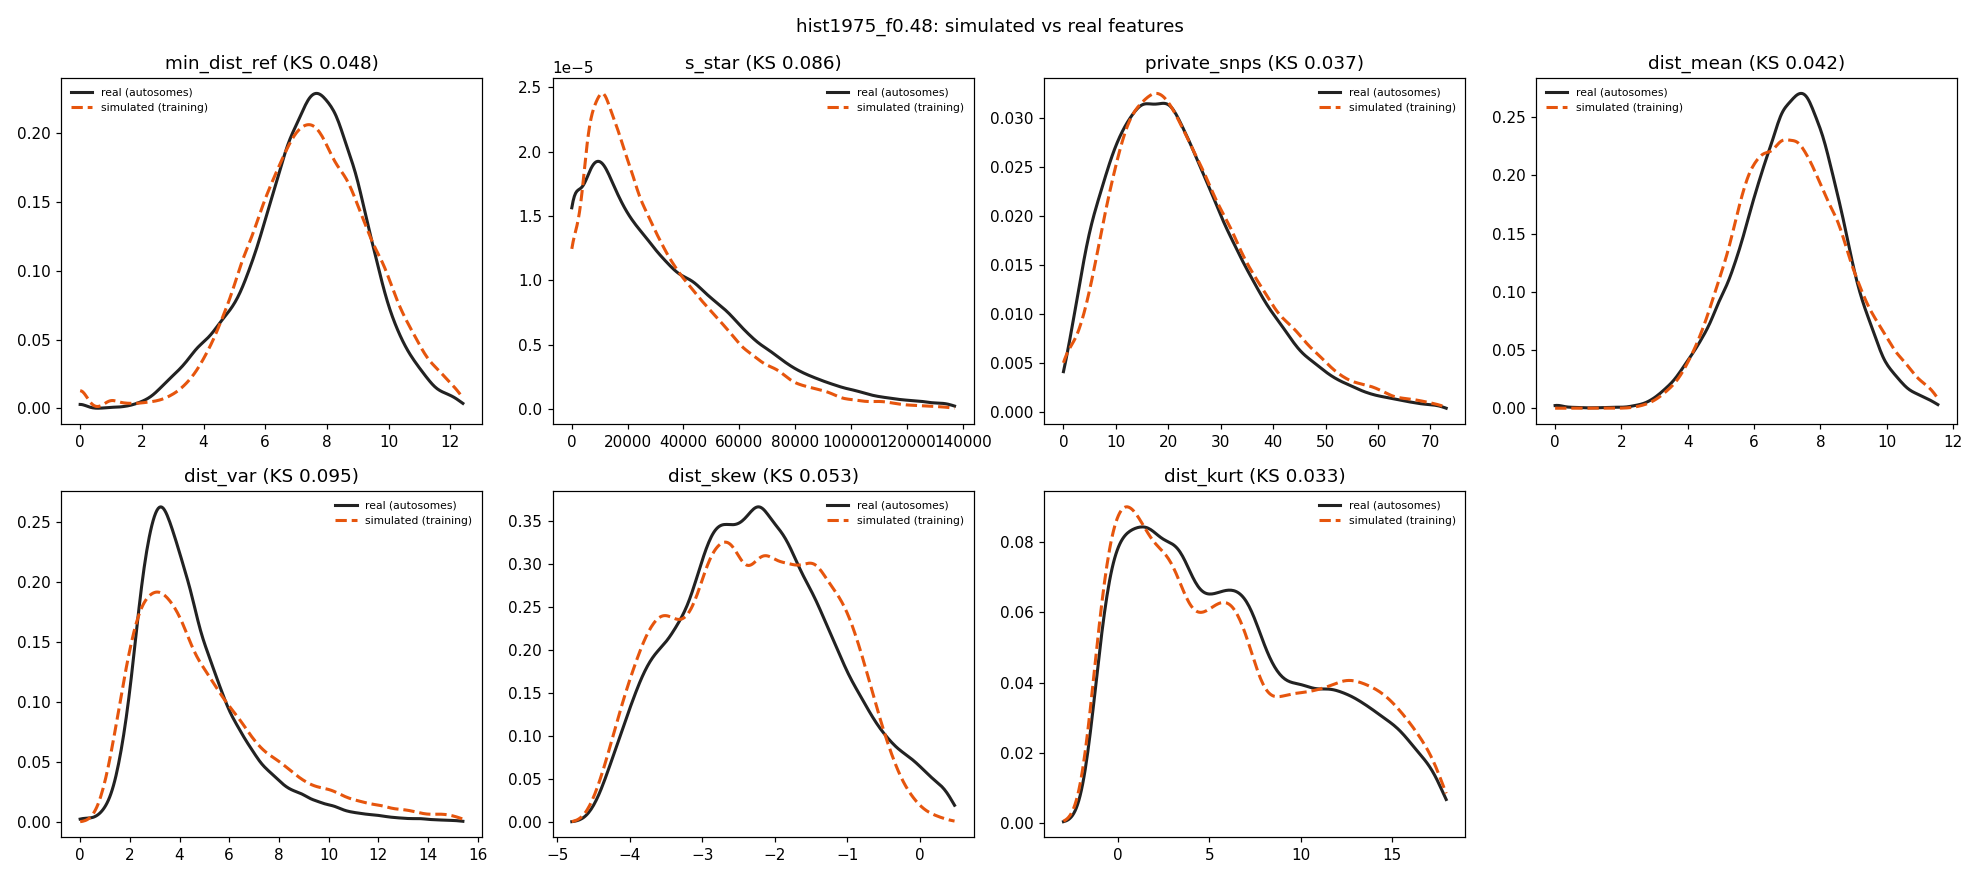

The table this chart was drawn from, first rows:
feature	sim_median	real_median	sim_q05	real_q05	sim_q95	real_q95	sim_mean	real_mean	ks
min_dist_ref	7.55	7.483	4.243	4	11	10.39	7.549	7.42	0.04794
s_star	22255	26788	0	0	77909	96820	29346	35668	0.08568
private_snps	22	21	5	5	52	50	24.34	23.57	0.03743
dist_mean	7.094	7.194	4.521	4.422	10.23	9.66	7.194	7.162	0.0418
dist_var	4.285	3.992	1.674	1.984	11.49	8.961	5.143	4.579	0.09522
dist_skew	-2.281	-2.246	-3.989	-3.909	-0.6485	-0.1065	-2.294	-2.169	0.0533
dist_kurt	5.248	5.281	-0.7278	-0.5808	16.11	15.68	6.285	6.163	0.03318
